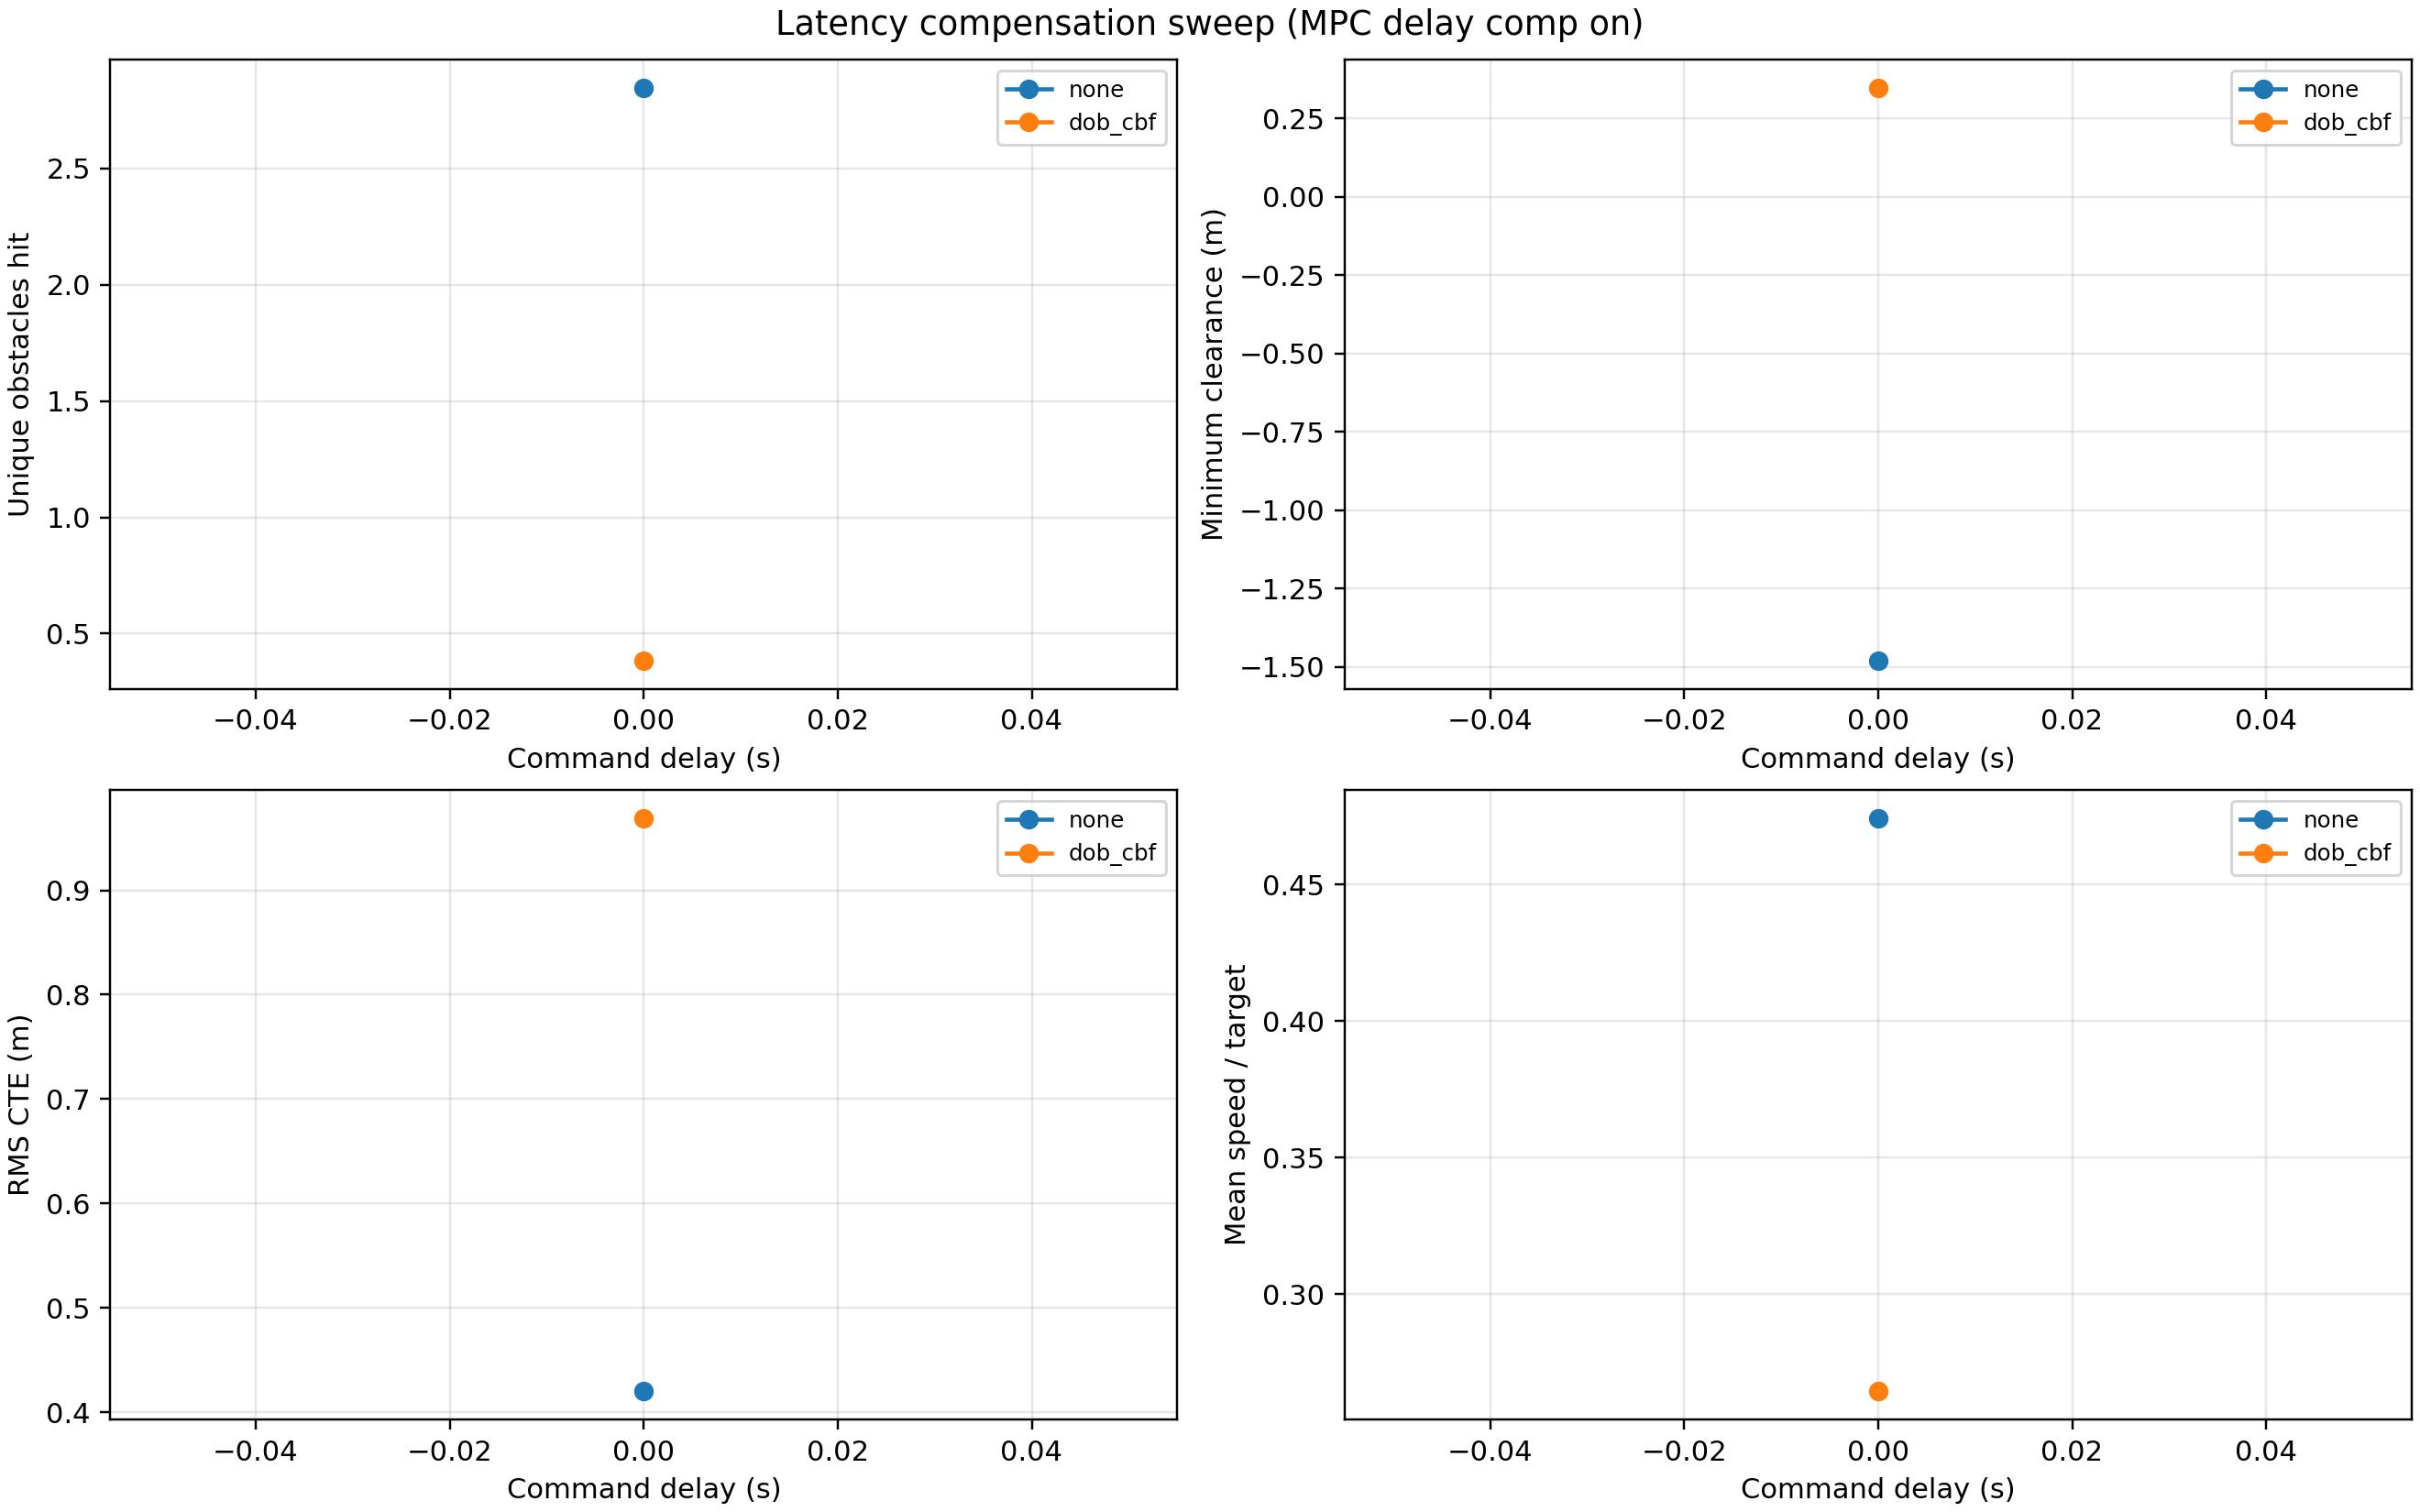

Values plotted in this chart, from the file beside it:
filter, delay_s, mpc_delay_comp, n_runs, n_ok, collisions_mean, min_clearance_m_mean, rms_cte_m_mean, speed_ratio_mean, intervention_rate_pct_mean
none, 0.0, on, 405, 405, 2.847, -1.48, 0.4202, 0.4743, 
dob_cbf, 0.0, on, 405, 405, 0.3852, 0.3474, 0.9689, 0.2645, 50.94
